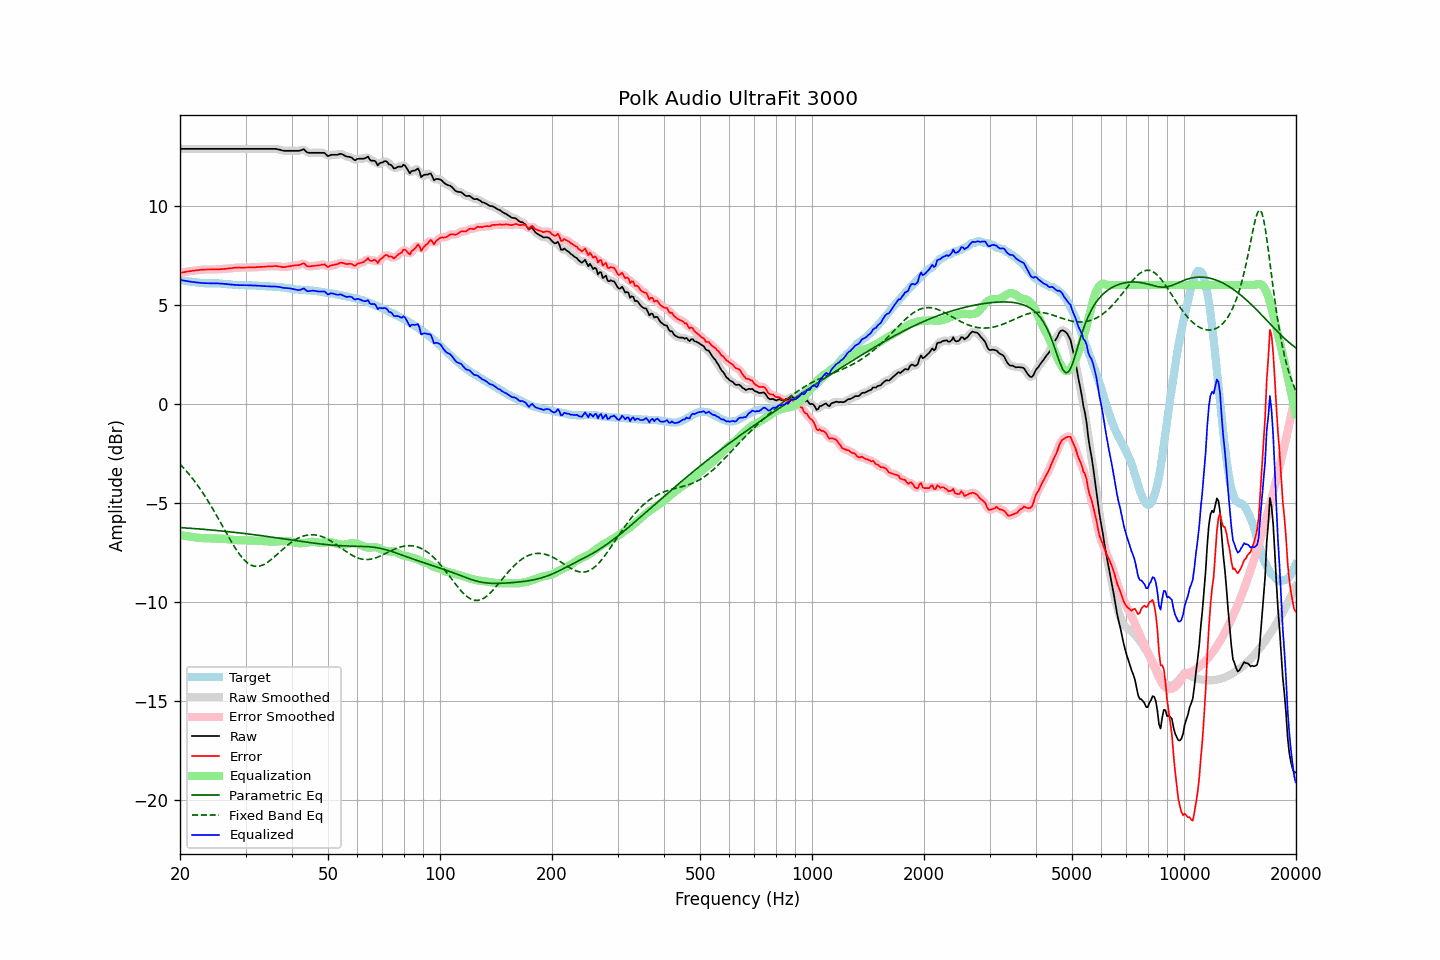

Data behind this chart, as committed beside it:
frequency, raw, error, smoothed, error_smoothed, equalization, parametric_eq, fixed_band_eq, equalized_raw, equalized_smoothed, target
20.00, 12.87, 6.61, 12.87, 6.61, -6.61, -6.24, -3.04, 6.26, 6.26, 6.26
20.20, 12.87, 6.62, 12.87, 6.63, -6.63, -6.24, -3.12, 6.25, 6.25, 6.25
20.40, 12.87, 6.65, 12.87, 6.64, -6.64, -6.25, -3.21, 6.23, 6.23, 6.23
20.61, 12.87, 6.66, 12.87, 6.66, -6.66, -6.26, -3.30, 6.22, 6.22, 6.22
20.81, 12.87, 6.68, 12.87, 6.67, -6.67, -6.26, -3.39, 6.20, 6.20, 6.20
21.02, 12.87, 6.69, 12.87, 6.69, -6.69, -6.27, -3.49, 6.19, 6.19, 6.19
21.23, 12.87, 6.70, 12.87, 6.70, -6.70, -6.27, -3.58, 6.18, 6.18, 6.18
21.44, 12.87, 6.71, 12.87, 6.71, -6.71, -6.28, -3.68, 6.16, 6.16, 6.17
21.66, 12.87, 6.73, 12.87, 6.72, -6.72, -6.29, -3.79, 6.15, 6.15, 6.15
21.87, 12.87, 6.73, 12.87, 6.73, -6.73, -6.29, -3.89, 6.14, 6.14, 6.15
22.09, 12.87, 6.74, 12.87, 6.74, -6.74, -6.30, -4.00, 6.13, 6.13, 6.14
22.31, 12.87, 6.75, 12.87, 6.75, -6.75, -6.30, -4.11, 6.12, 6.12, 6.12
22.54, 12.87, 6.76, 12.87, 6.76, -6.76, -6.31, -4.23, 6.11, 6.11, 6.11
22.76, 12.87, 6.77, 12.87, 6.77, -6.77, -6.32, -4.35, 6.11, 6.11, 6.10
22.99, 12.87, 6.77, 12.87, 6.78, -6.77, -6.32, -4.47, 6.10, 6.10, 6.10
23.22, 12.87, 6.78, 12.87, 6.78, -6.78, -6.33, -4.59, 6.10, 6.10, 6.09
23.45, 12.87, 6.78, 12.87, 6.78, -6.78, -6.34, -4.71, 6.09, 6.09, 6.09
23.69, 12.87, 6.78, 12.87, 6.79, -6.78, -6.34, -4.84, 6.09, 6.09, 6.09
23.92, 12.87, 6.78, 12.87, 6.78, -6.79, -6.35, -4.98, 6.09, 6.09, 6.09
24.16, 12.87, 6.79, 12.87, 6.79, -6.79, -6.36, -5.11, 6.09, 6.09, 6.09
24.40, 12.87, 6.79, 12.87, 6.79, -6.79, -6.37, -5.25, 6.09, 6.09, 6.09
24.65, 12.87, 6.79, 12.87, 6.79, -6.79, -6.37, -5.39, 6.09, 6.09, 6.09
24.89, 12.87, 6.79, 12.87, 6.79, -6.79, -6.38, -5.53, 6.09, 6.09, 6.09
25.14, 12.87, 6.79, 12.87, 6.79, -6.79, -6.39, -5.67, 6.08, 6.08, 6.09
25.39, 12.87, 6.79, 12.87, 6.79, -6.79, -6.40, -5.81, 6.08, 6.08, 6.08
25.65, 12.87, 6.80, 12.87, 6.80, -6.80, -6.41, -5.96, 6.08, 6.08, 6.07
25.91, 12.87, 6.80, 12.87, 6.80, -6.80, -6.41, -6.10, 6.07, 6.07, 6.07
26.16, 12.87, 6.81, 12.87, 6.81, -6.81, -6.42, -6.25, 6.06, 6.06, 6.06
26.43, 12.87, 6.81, 12.87, 6.82, -6.82, -6.43, -6.39, 6.06, 6.06, 6.06
26.69, 12.87, 6.83, 12.87, 6.83, -6.83, -6.44, -6.54, 6.05, 6.05, 6.05
26.96, 12.87, 6.84, 12.87, 6.83, -6.83, -6.45, -6.68, 6.04, 6.04, 6.04
27.23, 12.87, 6.84, 12.87, 6.84, -6.84, -6.46, -6.82, 6.03, 6.03, 6.04
27.50, 12.87, 6.85, 12.87, 6.85, -6.85, -6.46, -6.96, 6.02, 6.02, 6.02
27.77, 12.87, 6.86, 12.87, 6.86, -6.86, -6.47, -7.10, 6.01, 6.01, 6.01
28.05, 12.87, 6.87, 12.87, 6.87, -6.87, -6.48, -7.23, 6.01, 6.01, 6.00
28.33, 12.87, 6.87, 12.87, 6.88, -6.87, -6.49, -7.35, 6.00, 6.00, 6.00
28.62, 12.87, 6.88, 12.87, 6.88, -6.88, -6.50, -7.47, 6.00, 6.00, 6.00
28.90, 12.87, 6.89, 12.87, 6.88, -6.88, -6.51, -7.58, 5.99, 5.99, 5.99
29.19, 12.87, 6.88, 12.87, 6.88, -6.88, -6.52, -7.69, 5.99, 5.99, 6.00
29.48, 12.87, 6.88, 12.87, 6.88, -6.88, -6.53, -7.79, 5.99, 5.99, 5.99
29.78, 12.87, 6.88, 12.87, 6.88, -6.88, -6.54, -7.88, 5.99, 5.99, 5.99
30.08, 12.87, 6.88, 12.87, 6.88, -6.88, -6.55, -7.95, 5.99, 5.99, 5.99
30.38, 12.87, 6.89, 12.87, 6.89, -6.89, -6.56, -8.02, 5.99, 5.99, 5.99
30.68, 12.87, 6.89, 12.87, 6.89, -6.89, -6.57, -8.08, 5.99, 5.99, 5.99
30.99, 12.87, 6.89, 12.87, 6.89, -6.89, -6.58, -8.13, 5.98, 5.98, 5.98
31.30, 12.87, 6.89, 12.87, 6.89, -6.89, -6.59, -8.16, 5.98, 5.98, 5.98
31.61, 12.87, 6.89, 12.87, 6.90, -6.90, -6.60, -8.19, 5.98, 5.98, 5.98
31.93, 12.87, 6.90, 12.87, 6.90, -6.90, -6.61, -8.20, 5.97, 5.97, 5.98
32.24, 12.87, 6.91, 12.87, 6.91, -6.90, -6.62, -8.20, 5.97, 5.97, 5.97
32.57, 12.87, 6.91, 12.87, 6.91, -6.91, -6.63, -8.19, 5.97, 5.97, 5.96
32.89, 12.87, 6.91, 12.87, 6.91, -6.91, -6.64, -8.18, 5.96, 5.96, 5.96
33.22, 12.87, 6.92, 12.87, 6.92, -6.92, -6.65, -8.15, 5.96, 5.96, 5.96
33.55, 12.87, 6.92, 12.87, 6.92, -6.92, -6.66, -8.11, 5.95, 5.95, 5.95
33.89, 12.87, 6.93, 12.87, 6.93, -6.93, -6.68, -8.07, 5.94, 5.94, 5.94
34.23, 12.87, 6.94, 12.87, 6.94, -6.94, -6.69, -8.02, 5.94, 5.94, 5.94
34.57, 12.87, 6.94, 12.87, 6.94, -6.94, -6.70, -7.96, 5.93, 5.93, 5.94
34.92, 12.87, 6.94, 12.87, 6.94, -6.95, -6.71, -7.90, 5.93, 5.93, 5.93
35.27, 12.87, 6.95, 12.88, 6.95, -6.95, -6.72, -7.84, 5.92, 5.93, 5.93
35.62, 12.87, 6.95, 12.88, 6.95, -6.95, -6.73, -7.77, 5.92, 5.93, 5.93
35.97, 12.87, 6.96, 12.87, 6.96, -6.95, -6.74, -7.70, 5.93, 5.92, 5.91
... 635 more rows
